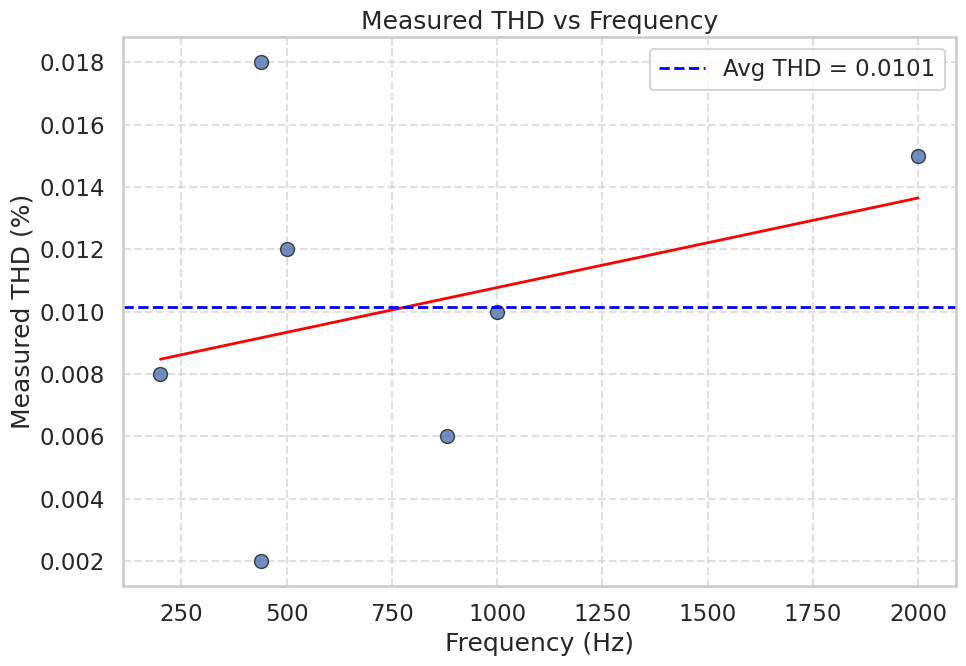
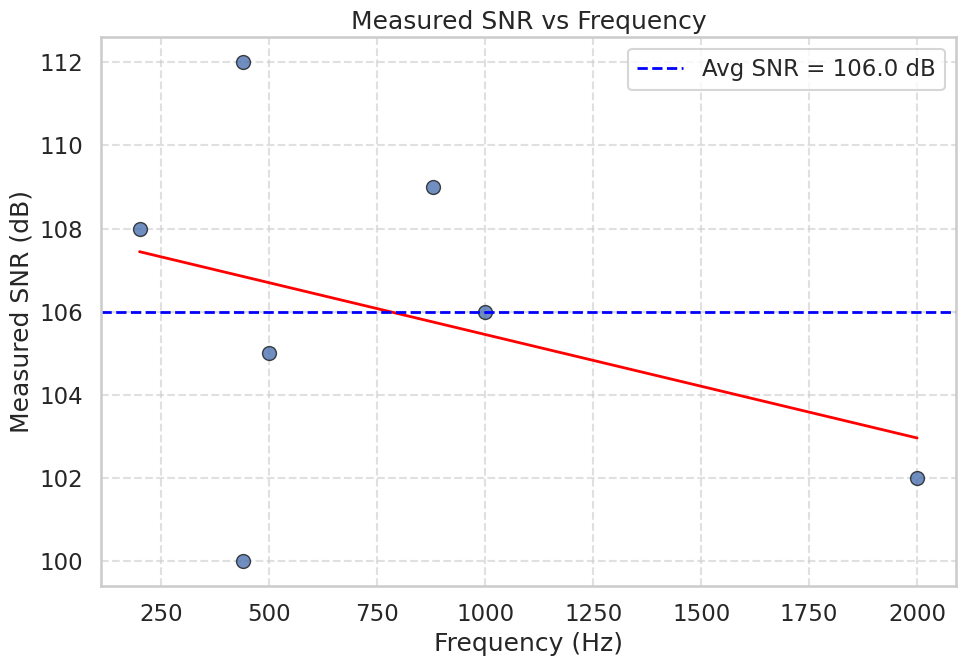

The matplotlib source for these figures, in order:
import pandas as pd
import matplotlib.pyplot as plt
import seaborn as sns
import numpy as np

# Define the data
data = {
    "Test #": [1, 2, 3, 4, 5, 6, 7],
    "Polyphony": ["1 voice", "2 voices", "4 voices", "4 voices", "8 voices", "8 voices", "8 voices"],
    "Frequency (Hz)": [440, 880, 1000, 200, 500, 2000, 440],
    "Waveform Type": ["Sine", "Square", "Sawtooth", "Triangle", "Sine", "Square", "Sine"],
    "Output Amplitude (Vpp)": [1.2, 2.0, 2.8, 3.2, 2.5, 3.0, 3.2],
    "Measured THD (%)": [0.002, 0.006, 0.010, 0.008, 0.012, 0.015, 0.018],
    "Measured SNR (dB)": [112, 109, 106, 108, 105, 102, 100],
    "Sample Rate (kHz)": [44.1, 44.1, 44.1, 44.1, 44.1, 44.1, 44.1],
    "CPU Usage (%)": [25, 30, 45, 50, 65, 70, 72],
    "Observations / Notes": [
        "Clean single note; low noise floor",
        "Slight distortion at higher harmonics",
        "Noticeable increase in harmonic content",
        "Max amplitude test; stable but some clipping",
        "Poly mode introduces slightly more noise",
        "Audible distortion at higher frequency",
        "Maximum amplitude at 8 voices"
    ]
}

# Create a DataFrame
df = pd.DataFrame(data)

# Convert Polyphony column to numeric values (if needed)
df['Polyphony_Num'] = df['Polyphony'].str.extract('(\d+)').astype(int)

# Calculate overall averages for THD and SNR
avg_thd = np.mean(df["Measured THD (%)"])
avg_snr = np.mean(df["Measured SNR (dB)"])

# Set seaborn style for consistency
sns.set(style="whitegrid", context="talk")

# -------------------------------
# Plot 1: THD vs Frequency
# -------------------------------
plt.figure(figsize=(10, 7))
sns.regplot(
    x="Frequency (Hz)", y="Measured THD (%)",
    data=df, scatter=True,
    scatter_kws={'s':100, 'edgecolor':'k'},
    line_kws={'color':'red', 'lw':2},
    ci=None  # Do not show confidence interval
)
plt.axhline(avg_thd, color="blue", linestyle="--", lw=2, label=f"Avg THD = {avg_thd:.4f}")
plt.title("Measured THD vs Frequency")
plt.xlabel("Frequency (Hz)")
plt.ylabel("Measured THD (%)")
plt.legend()
plt.grid(True, linestyle="--", alpha=0.6)
plt.tight_layout()
plt.savefig("synth_performance_thd.png", dpi=300)
plt.close()  # Close the figure

# -------------------------------
# Plot 2: SNR vs Frequency
# -------------------------------
plt.figure(figsize=(10, 7))
sns.regplot(
    x="Frequency (Hz)", y="Measured SNR (dB)",
    data=df, scatter=True,
    scatter_kws={'s':100, 'edgecolor':'k'},
    line_kws={'color':'red', 'lw':2},
    ci=None  # Do not show confidence interval
)
plt.axhline(avg_snr, color="blue", linestyle="--", lw=2, label=f"Avg SNR = {avg_snr:.1f} dB")
plt.title("Measured SNR vs Frequency")
plt.xlabel("Frequency (Hz)")
plt.ylabel("Measured SNR (dB)")
plt.legend()
plt.grid(True, linestyle="--", alpha=0.6)
plt.tight_layout()
plt.savefig("synth_performance_snr.png", dpi=300)
plt.close()

print("Two plots have been saved as 'synth_performance_thd.png' and 'synth_performance_snr.png'.")
